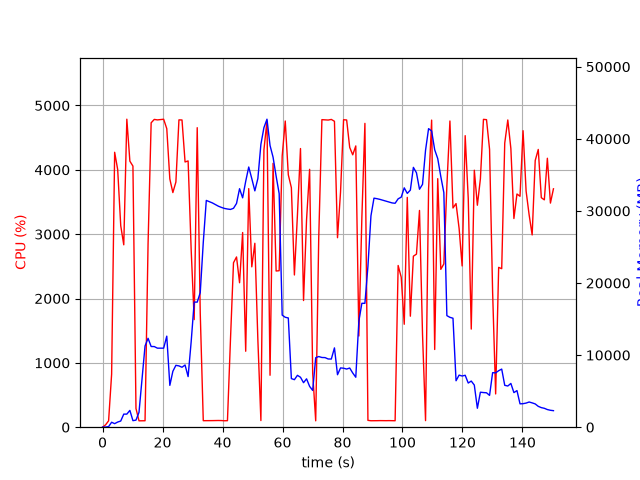

The table this chart was drawn from, first rows:
elapsed_time, nproc, cpu, mem_real, mem_virtual
4.935264587402344e-05, 1, 0.0, 11.82, 3187
1.008, 1, 36.7, 21.07, 122.5
2.018, 1, 99.0, 80.97, 697
3.028, 1, 825.1, 688, 4800
4.037, 1, 4273, 491.5, 5184
5.045, 1, 4005, 714.6, 5184
6.066, 1, 3131, 856.8, 5804
7.074, 1, 2834, 1815, 7084
8.096, 1, 4787, 1815, 7084
9.11, 1, 4135, 2331, 8620
10.13, 1, 4058, 908.9, 8620
11.14, 1, 290.8, 978.7, 9692
12.15, 1, 99.2, 2056, 35934
13.16, 1, 99.3, 6678, 35934
14.17, 1, 100.2, 11265, 35934
15.18, 1, 2850, 12330, 35934
16.21, 1, 4731, 11192, 35934
17.25, 1, 4783, 11184, 35934
18.29, 1, 4776, 10962, 35934
19.33, 1, 4782, 10962, 35934
20.38, 1, 4786, 10962, 35934
21.41, 1, 4640, 12628, 37684
22.43, 1, 3858, 5804, 37684
23.44, 1, 3646, 7753, 37684
24.45, 1, 3810, 8581, 37684
25.47, 1, 4776, 8503, 37684
26.49, 1, 4775, 8315, 37684
27.51, 1, 4122, 8627, 37684
28.53, 1, 4138, 7019, 37684
29.54, 1, 2759, 11847, 40220
30.55, 1, 1672, 17353, 40220
31.56, 1, 4655, 17349, 40220
32.57, 1, 1772, 18666, 60700
33.58, 1, 101.2, 25631, 60700
34.59, 1, 101.2, 31454, 60700
35.6, 1, 102.1, 31280, 60700
36.6, 1, 102.3, 31111, 60700
37.61, 1, 103.3, 30887, 60700
38.62, 1, 104.2, 30655, 60700
39.63, 1, 103.2, 30487, 60700
40.64, 1, 100.2, 30345, 60700
41.64, 1, 101.3, 30263, 60700
42.65, 1, 1362, 30204, 60700
43.66, 1, 2556, 30365, 60700
44.67, 1, 2646, 31034, 60700
45.68, 1, 2245, 33081, 60700
46.7, 1, 3025, 31814, 60700
47.73, 1, 1180, 34103, 60700
48.74, 1, 3708, 36089, 60700
49.76, 1, 2492, 34478, 60700
50.78, 1, 2858, 32782, 60700
51.78, 1, 1355, 34497, 85276
52.79, 1, 103.2, 39237, 85276
53.8, 1, 4308, 41548, 85276
54.82, 1, 4760, 42721, 85292
55.84, 1, 807.3, 39074, 85464
56.85, 1, 4101, 37453, 85464
57.87, 1, 2428, 34824, 85464
58.88, 1, 2432, 32393, 85464
59.89, 1, 4216, 15543, 85464
... 89 more rows
